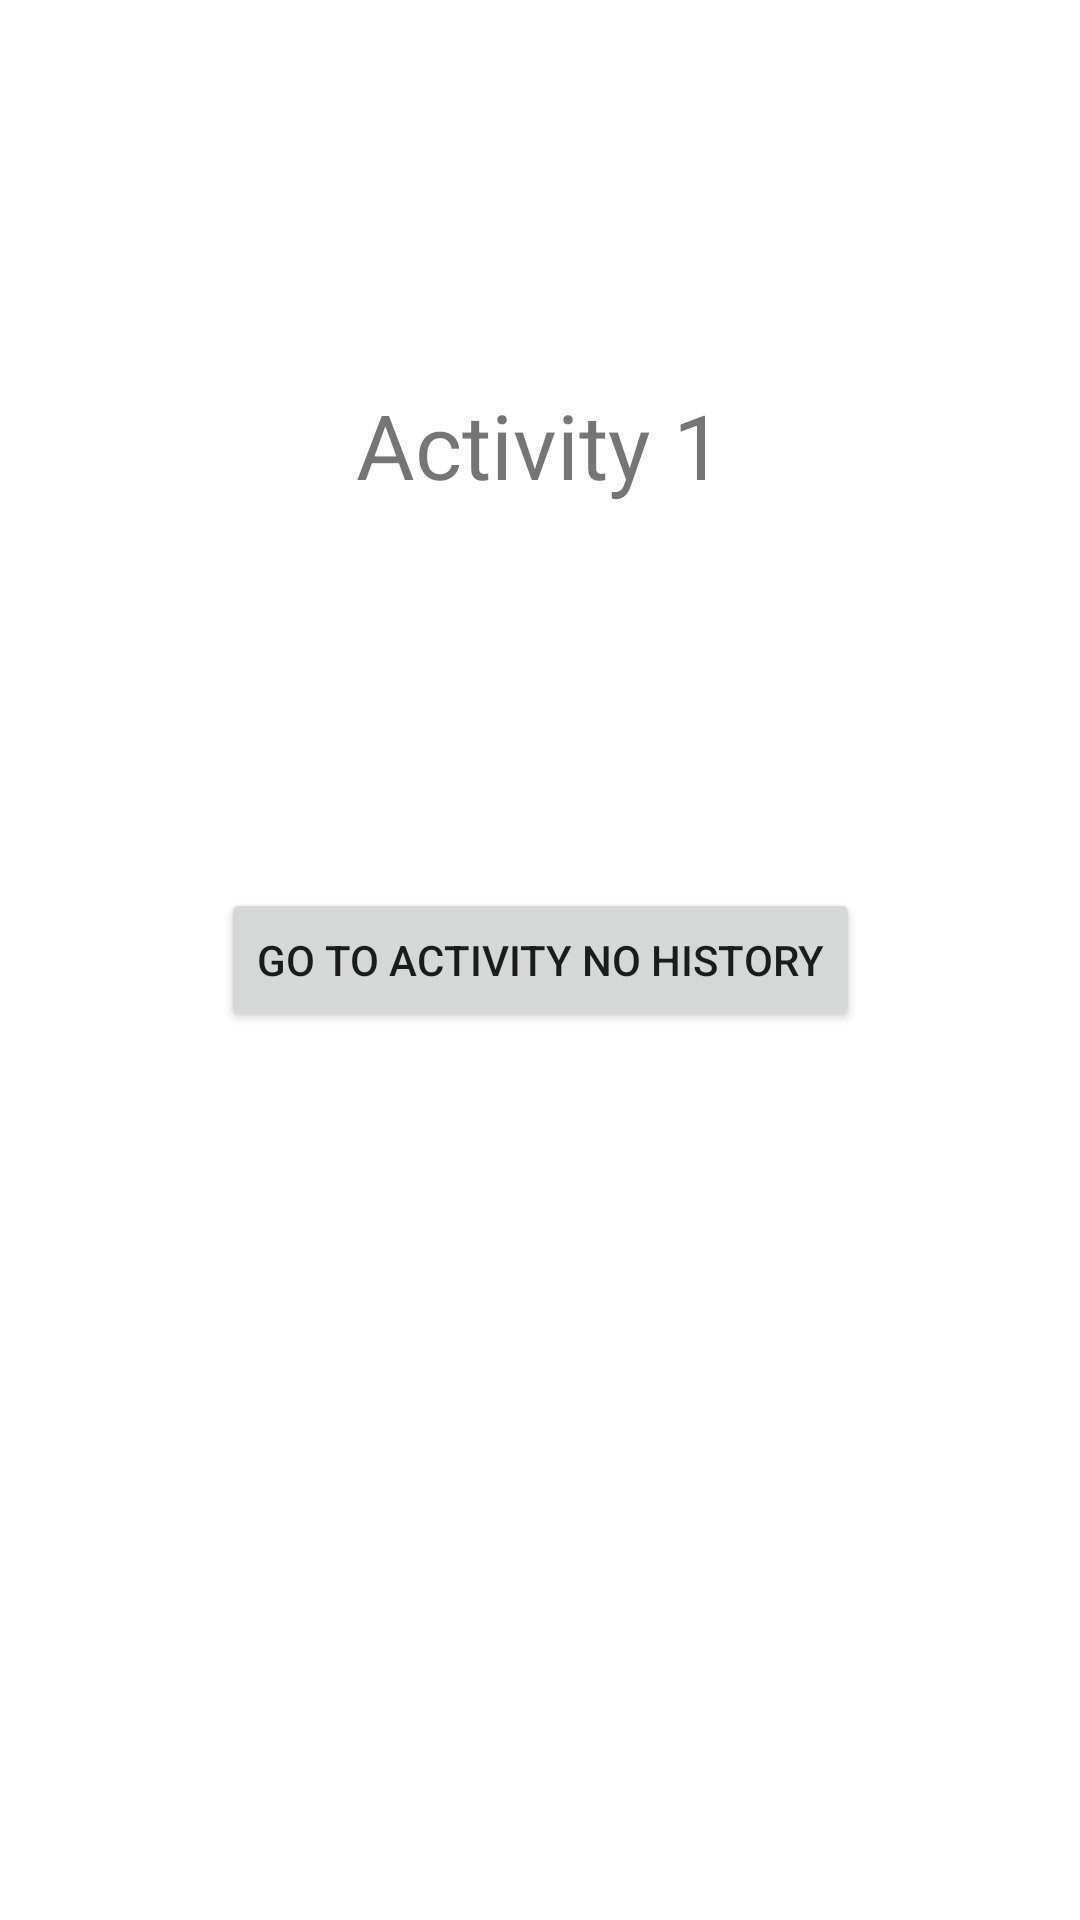

Android layout source for this screen:
<!-- AndroidManifest.xml: application theme Theme.Lab3_navigation_task4 -->
<!-- res/layout/activity1.xml -->
<?xml version="1.0" encoding="utf-8"?>
<androidx.constraintlayout.widget.ConstraintLayout xmlns:android="http://schemas.android.com/apk/res/android"
    android:layout_width="match_parent"
    android:layout_height="match_parent"
    xmlns:app="http://schemas.android.com/apk/res-auto">

    <Button
        android:id="@+id/button_activity_no_history"
        android:layout_width="wrap_content"
        android:layout_height="wrap_content"
        android:text="@string/go_to_activity_no_history"
        app:layout_constraintBottom_toBottomOf="parent"
        app:layout_constraintEnd_toEndOf="parent"
        app:layout_constraintStart_toStartOf="parent"
        app:layout_constraintTop_toTopOf="parent" />

    <TextView
        android:layout_width="wrap_content"
        android:layout_height="wrap_content"
        android:text="@string/activity_1"
        android:textSize="30sp"
        app:layout_constraintBottom_toTopOf="@+id/button_activity_no_history"
        app:layout_constraintEnd_toEndOf="parent"
        app:layout_constraintStart_toStartOf="parent"
        app:layout_constraintTop_toTopOf="parent" />

</androidx.constraintlayout.widget.ConstraintLayout>
<!-- resources referenced by this layout -->
<resources>
  <string name="activity_1">Activity 1</string>
  <string name="go_to_activity_no_history">Go to activity no history</string>
  <style name="Theme.Lab3_navigation_task4" parent="Theme.MaterialComponents.DayNight.DarkActionBar">
          
          <item name="colorPrimary">@color/purple_500</item>
          <item name="colorPrimaryVariant">@color/purple_700</item>
          <item name="colorOnPrimary">@color/white</item>
          
          <item name="colorSecondary">@color/teal_200</item>
          <item name="colorSecondaryVariant">@color/teal_700</item>
          <item name="colorOnSecondary">@color/black</item>
          
          <item name="android:statusBarColor" tools:targetApi="l">?attr/colorPrimaryVariant</item>
          
      </style>
  <!-- not gathered from this repository: default colours our renderer supplied (Android Studio template values) -->
  <color name="purple_500">#FF6200EE</color>
  <color name="purple_700">#FF3700B3</color>
  <color name="teal_200">#FF03DAC5</color>
  <color name="teal_700">#FF018786</color>
  <color name="black">#FF000000</color>
  <color name="white">#FFFFFFFF</color>
</resources>
